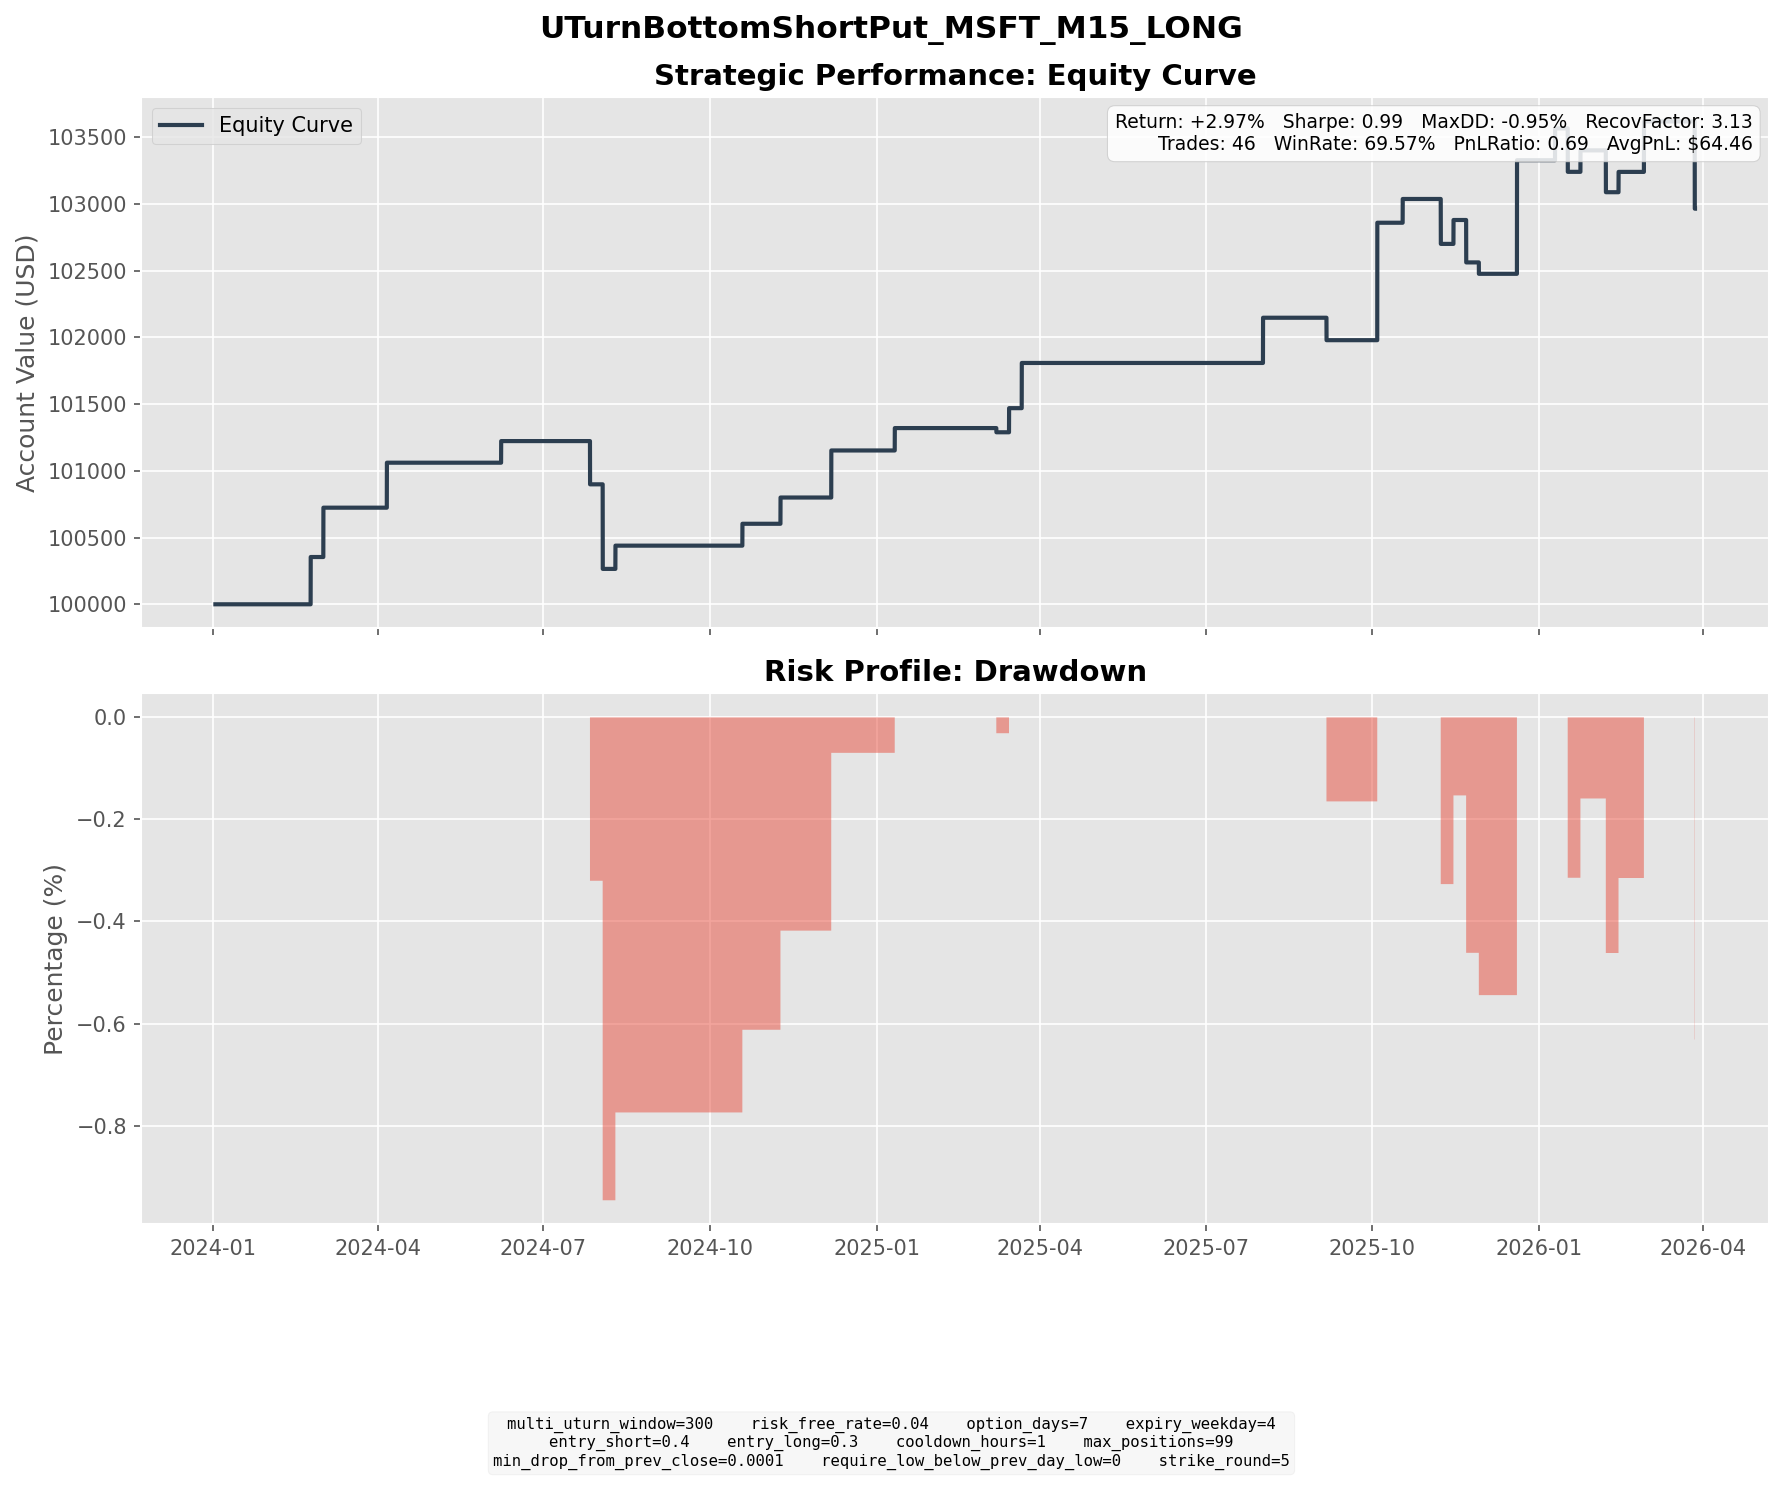

The file beside this chart, header and first rows:
entry_dt, lock_dt, lock_reason, settlement_dt, close_reason, k1, k2, short_prem, long_prem, net_credit, short_settle, long_settle, final_pnl
2024-02-14 12:00:00, 2024-02-14 12:00:00, direct_entry, 2024-02-23 16:00:00, expiry, 400, 395, 5.311, 3.63, 1.681, 0.0, 0.0, 1.681
2024-02-16 18:15:00, 2024-02-16 18:15:00, direct_entry, 2024-02-23 16:00:00, expiry, 400, 395, 5.438, 3.575, 1.863, 0.0, 0.0, 1.863
2024-02-21 09:15:00, 2024-02-21 09:15:00, direct_entry, 2024-03-01 16:00:00, expiry, 395, 390, 5.767, 3.97, 1.796, 0.0, 0.0, 1.796
2024-02-21 14:45:00, 2024-02-21 14:45:00, direct_entry, 2024-03-01 16:00:00, expiry, 395, 390, 6.165, 4.263, 1.902, 0.0, 0.0, 1.902
2024-03-25 16:45:00, 2024-03-25 16:45:00, direct_entry, 2024-04-05 16:00:00, expiry, 415, 410, 5.784, 4.126, 1.658, 0.0, 0.0, 1.658
2024-03-26 17:30:00, 2024-03-26 17:30:00, direct_entry, 2024-04-05 16:00:00, expiry, 415, 410, 5.801, 4.088, 1.713, 0.0, 0.0, 1.713
2024-05-31 12:30:00, 2024-05-31 12:30:00, direct_entry, 2024-06-07 16:00:00, expiry, 400, 395, 4.586, 2.966, 1.62, 0.0, 0.0, 1.62
2024-07-17 11:15:00, 2024-07-17 11:15:00, direct_entry, 2024-07-26 16:00:00, expiry, 435, 430, 6.057, 4.298, 1.759, 9.73, 4.73, -3.241
2024-07-24 09:15:00, 2024-07-24 09:15:00, direct_entry, 2024-08-02 16:00:00, expiry, 435, 430, 6.446, 4.609, 1.837, 26.45, 21.45, -3.163
2024-07-24 13:00:00, 2024-07-24 13:00:00, direct_entry, 2024-08-02 16:00:00, expiry, 425, 420, 6.217, 4.393, 1.824, 16.45, 11.45, -3.176
2024-07-30 18:00:00, 2024-07-30 18:00:00, direct_entry, 2024-08-09 16:00:00, expiry, 405, 400, 5.808, 4.065, 1.742, 0.0, 0.0, 1.742
2024-10-11 09:15:00, 2024-10-11 09:15:00, direct_entry, 2024-10-18 16:00:00, expiry, 410, 405, 4.789, 3.149, 1.64, 0.0, 0.0, 1.64
2024-10-31 11:15:00, 2024-10-31 11:15:00, direct_entry, 2024-11-08 16:00:00, expiry, 405, 400, 6.33, 4.363, 1.967, 0.0, 0.0, 1.967
2024-11-26 04:00:00, 2024-11-26 04:00:00, direct_entry, 2024-12-06 16:00:00, expiry, 415, 405, 7.155, 3.628, 3.527, 0.0, 0.0, 3.527
2025-01-02 14:00:00, 2025-01-02 14:00:00, direct_entry, 2025-01-10 16:00:00, expiry, 410, 405, 5.144, 3.465, 1.678, 0.0, 0.0, 1.678
2025-02-26 09:45:00, 2025-02-26 09:45:00, direct_entry, 2025-03-07 16:00:00, expiry, 395, 390, 5.716, 3.93, 1.785, 2.1, 0.0, -0.3146
2025-03-05 09:15:00, 2025-03-05 09:15:00, direct_entry, 2025-03-14 16:00:00, expiry, 385, 380, 5.692, 3.884, 1.807, 0.0, 0.0, 1.807
2025-03-10 08:45:00, 2025-03-10 08:45:00, direct_entry, 2025-03-21 16:00:00, expiry, 380, 375, 5.307, 3.679, 1.628, 0.0, 0.0, 1.628
2025-03-10 10:00:00, 2025-03-10 10:00:00, direct_entry, 2025-03-21 16:00:00, expiry, 380, 375, 5.873, 4.113, 1.76, 0.0, 0.0, 1.76
2025-04-17 11:00:00, 2025-04-17 11:00:00, direct_entry, 2025-04-25 16:00:00, expiry, 365, 365, 4.096, 4.096, 0.0, 0.0, 0.0, 0.0
2025-07-22 16:00:00, 2025-07-22 16:00:00, direct_entry, 2025-08-01 16:00:00, expiry, 500, 490, 7.656, 4.266, 3.389, 0.0, 0.0, 3.389
2025-08-25 09:15:00, 2025-08-25 09:15:00, direct_entry, 2025-09-05 16:00:00, expiry, 500, 490, 8.177, 4.729, 3.448, 5.13, 0.0, -1.682
2025-09-23 12:30:00, 2025-09-23 12:30:00, direct_entry, 2025-10-03 16:00:00, expiry, 505, 495, 7.936, 4.485, 3.451, 0.0, 0.0, 3.451
2025-09-23 13:45:00, 2025-09-23 13:45:00, direct_entry, 2025-10-03 16:00:00, expiry, 505, 495, 8.397, 4.787, 3.61, 0.0, 0.0, 3.61
2025-09-25 15:45:00, 2025-09-25 15:45:00, direct_entry, 2025-10-03 16:00:00, expiry, 500, 495, 6.356, 4.614, 1.741, 0.0, 0.0, 1.741
2025-10-10 17:30:00, 2025-10-10 17:30:00, direct_entry, 2025-10-17 16:00:00, expiry, 505, 500, 6.225, 4.444, 1.781, 0.0, 0.0, 1.781
2025-10-30 15:15:00, 2025-10-30 15:15:00, direct_entry, 2025-11-07 16:00:00, expiry, 515, 510, 5.993, 4.36, 1.633, 17.93, 12.93, -3.367
2025-11-05 17:00:00, 2025-11-05 17:00:00, direct_entry, 2025-11-14 16:00:00, expiry, 500, 495, 6.914, 5.123, 1.791, 0.0, 0.0, 1.791
2025-11-14 07:15:00, 2025-11-14 07:15:00, direct_entry, 2025-11-21 16:00:00, expiry, 495, 490, 6.464, 4.643, 1.821, 22.99, 17.99, -3.179
2025-11-17 15:15:00, 2025-11-17 15:15:00, direct_entry, 2025-11-28 16:00:00, expiry, 500, 490, 8.157, 4.693, 3.463, 7.9, 0.0, -4.437
2025-11-18 09:30:00, 2025-11-18 09:30:00, direct_entry, 2025-11-28 16:00:00, expiry, 490, 485, 7.196, 5.405, 1.791, 0.0, 0.0, 1.791
2025-11-18 11:15:00, 2025-11-18 11:15:00, direct_entry, 2025-11-28 16:00:00, expiry, 485, 480, 7.109, 5.318, 1.791, 0.0, 0.0, 1.791
2025-12-10 14:45:00, 2025-12-10 14:45:00, direct_entry, 2025-12-19 16:00:00, expiry, 470, 465, 5.883, 4.237, 1.646, 0.0, 0.0, 1.646
2025-12-12 09:45:00, 2025-12-12 09:45:00, direct_entry, 2025-12-19 16:00:00, expiry, 475, 470, 5.91, 4.154, 1.756, 0.0, 0.0, 1.756
2025-12-12 11:30:00, 2025-12-12 11:30:00, direct_entry, 2025-12-19 16:00:00, expiry, 475, 465, 6.879, 3.369, 3.511, 0.0, 0.0, 3.511
2025-12-12 17:30:00, 2025-12-12 17:30:00, direct_entry, 2025-12-19 16:00:00, expiry, 470, 465, 5.093, 3.492, 1.601, 0.0, 0.0, 1.601
2025-12-29 04:45:00, 2025-12-29 04:45:00, direct_entry, 2026-01-09 16:00:00, expiry, 480, 470, 7.758, 4.383, 3.375, 0.99, 0.0, 2.385
2026-01-09 07:30:00, 2026-01-09 07:30:00, direct_entry, 2026-01-16 16:00:00, expiry, 470, 465, 5.838, 4.093, 1.745, 9.96, 4.96, -3.255
2026-01-14 15:15:00, 2026-01-14 15:15:00, direct_entry, 2026-01-23 16:00:00, expiry, 450, 445, 5.501, 3.892, 1.609, 0.0, 0.0, 1.609
2026-01-29 11:30:00, 2026-01-29 11:30:00, direct_entry, 2026-02-06 16:00:00, expiry, 420, 415, 6.063, 4.199, 1.864, 18.63, 13.63, -3.136
2026-02-05 16:45:00, 2026-02-05 16:45:00, direct_entry, 2026-02-13 16:00:00, expiry, 385, 380, 4.282, 2.76, 1.522, 0.0, 0.0, 1.522
2026-02-17 06:30:00, 2026-02-17 06:30:00, direct_entry, 2026-02-27 16:00:00, expiry, 395, 390, 6.37, 4.501, 1.87, 0.0, 0.0, 1.87
2026-02-20 09:30:00, 2026-02-20 09:30:00, direct_entry, 2026-02-27 16:00:00, expiry, 395, 390, 5.703, 3.788, 1.916, 0.0, 0.0, 1.916
2026-03-19 09:30:00, 2026-03-19 09:30:00, direct_entry, 2026-03-27 16:00:00, expiry, 385, 380, 4.454, 2.902, 1.552, 28.06, 23.06, -3.448
2026-03-19 14:00:00, 2026-03-19 14:00:00, direct_entry, 2026-03-27 16:00:00, expiry, 385, 380, 5.785, 3.879, 1.906, 28.06, 23.06, -3.094
2026-03-26 16:00:00, 2026-03-26 16:00:00, direct_entry, 2026-03-27 19:45:00, force_close, 360, 360, 3.959, 3.959, 0.0, 3.85, 3.85, 0.0
